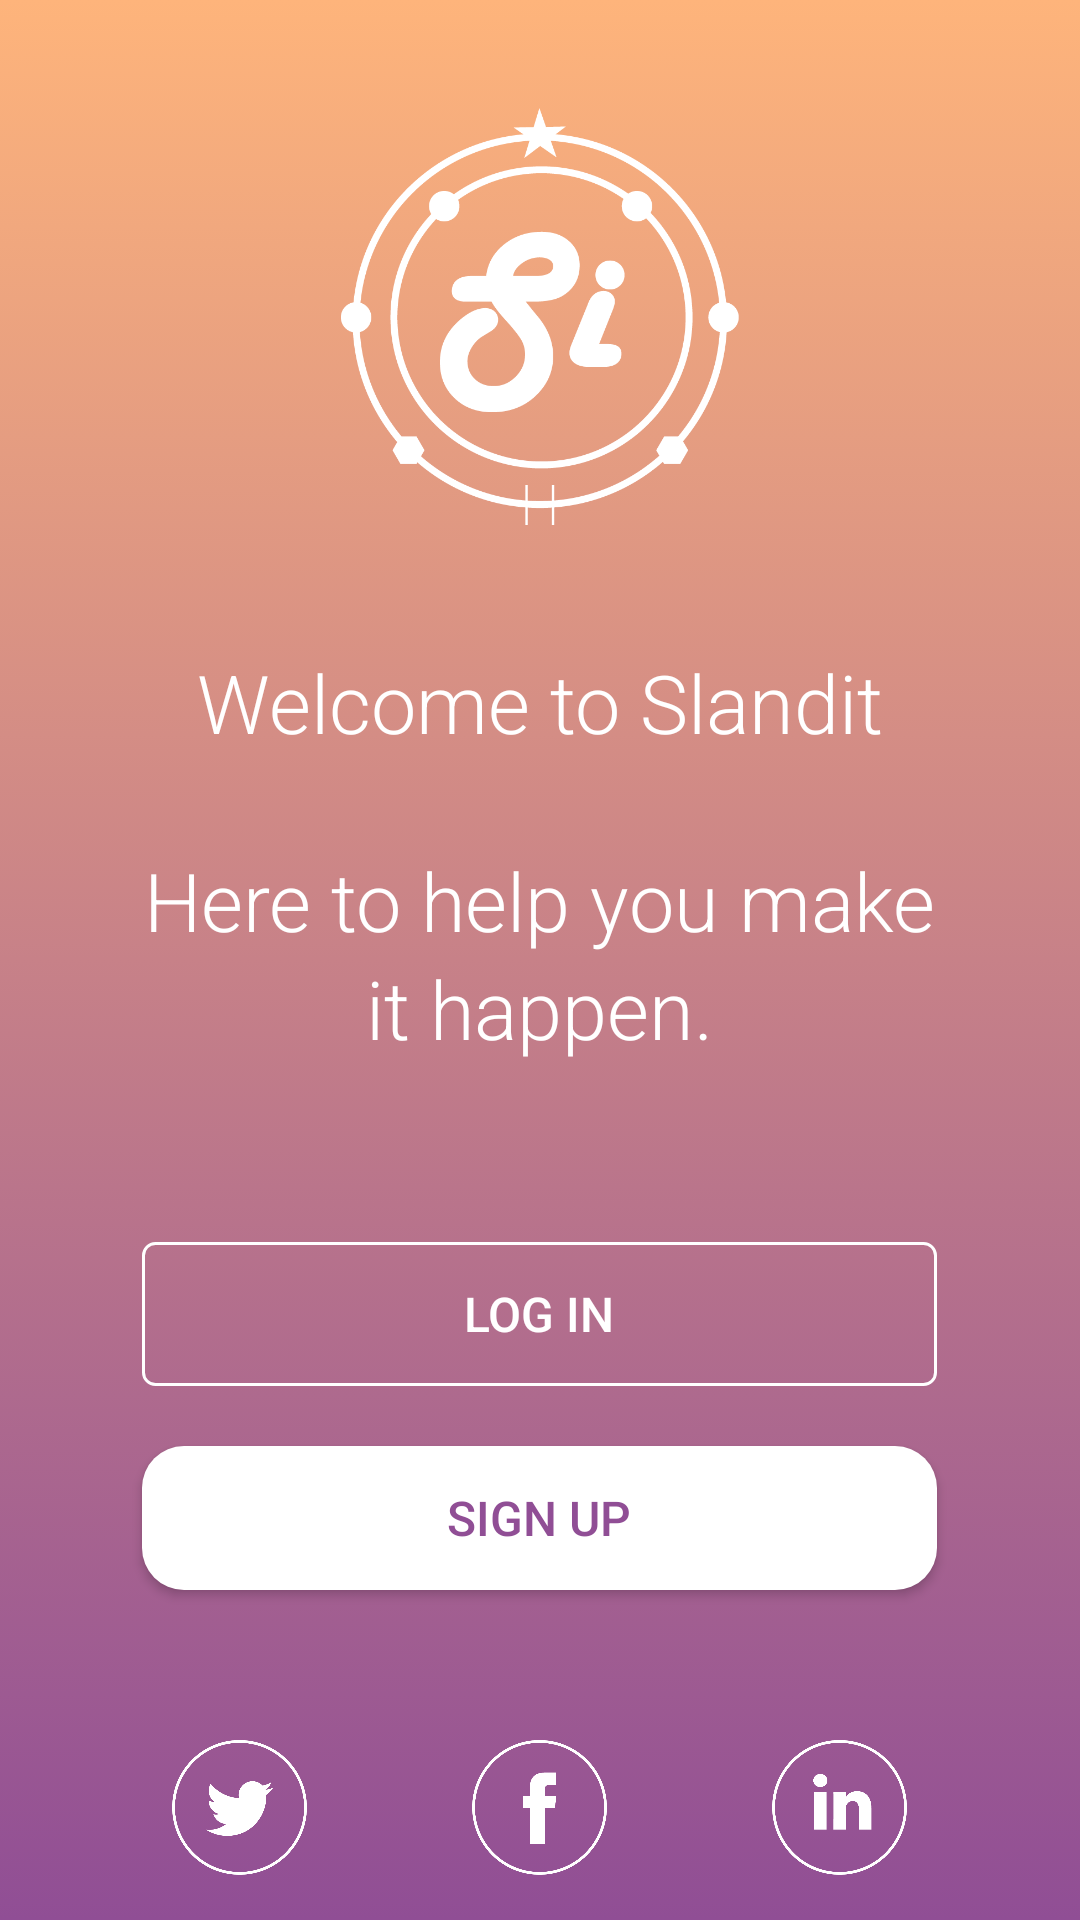

Here is an Android app screen rendered from its layout file. Give the layout XML and the strings, colors and styles it references.
<!-- AndroidManifest.xml: application theme AppTheme -->
<!-- res/layout/activity_main.xml -->
<?xml version="1.0" encoding="utf-8"?>
<LinearLayout xmlns:android="http://schemas.android.com/apk/res/android"
    xmlns:app="http://schemas.android.com/apk/res-auto"
    android:id="@+id/activity_main"
    android:layout_width="match_parent"
    android:layout_height="match_parent"
    android:background="@drawable/gradient_background"
    android:orientation="vertical">

    <LinearLayout
        android:orientation="horizontal"
        android:layout_width="match_parent"
        android:layout_height="216dp"
        android:paddingTop="36dp"
        android:paddingLeft="24dp"
        android:paddingRight="24dp">

        <ImageView android:src="@drawable/logo"
            android:layout_width="wrap_content"
            android:layout_height="139dp"
            android:layout_marginBottom="24dp"
            android:layout_gravity="center_horizontal" />
    </LinearLayout>

    <LinearLayout
        android:layout_width="match_parent"
        android:layout_height="wrap_content"
        android:orientation="vertical">

        <TextView
            android:layout_gravity="center"
            android:layout_width="wrap_content"
            android:layout_height="wrap_content"
            android:textSize="27sp"
            android:text="Welcome to Slandit"
            android:textColor="#FFFFFFFF"
            android:fontFamily="sans-serif-light"
            android:layout_marginBottom="30dp"/>

        <TextView
            android:layout_gravity="center"
            android:layout_width="wrap_content"
            android:layout_height="wrap_content"
            android:textSize="27sp"
            android:text="Here to help you make"
            android:textColor="#FFFFFFFF"
            android:fontFamily="sans-serif-light"/>
        <TextView
            android:layout_gravity="center"
            android:layout_width="wrap_content"
            android:layout_height="wrap_content"
            android:paddingBottom="60dp"
            android:textSize="27sp"
            android:text="it happen."
            android:textColor="#FFFFFFFF"
            android:fontFamily="sans-serif-light"/>
    </LinearLayout>

    <LinearLayout
        android:layout_width="match_parent"
        android:layout_height="wrap_content"
        android:orientation="vertical">

        <Button
            android:layout_gravity="center"
            android:layout_width="265dp"
            android:layout_height="wrap_content"
            android:text="Log in"
            android:textColor="#FFFFFFFF"
            android:background="@drawable/button"
            android:id="@+id/BLogin"
            android:textSize="16sp"/>

        <Button
            android:layout_gravity="center"
            android:layout_width="265dp"
            android:layout_height="wrap_content"
            android:text="Sign up"
            android:textColor="#904e95"
            android:textSize="16sp"
            android:background="@drawable/button2"
            android:layout_marginTop="20dp"
            android:layout_marginBottom="50dp"
            android:id="@+id/BSignUp"/>

    </LinearLayout>

    <LinearLayout
        android:layout_width="wrap_content"
        android:layout_height="wrap_content"
        android:layout_gravity="center"
        android:orientation="horizontal">

        <ImageView
            android:layout_width="45dp"
            android:layout_height="45dp"
            android:layout_marginEnd="55dp"
            android:src="@drawable/twitter" />

        <ImageView
            android:layout_width="45dp"
            android:layout_height="45dp"
            android:layout_marginEnd="55dp"
            android:src="@drawable/facebook" />

        <ImageView
            android:layout_width="45dp"
            android:layout_height="45dp"
            android:src="@drawable/linked" />


    </LinearLayout>


</LinearLayout>
<!-- resources referenced by this layout -->
<resources>
  <!-- drawable button (drawable) -->
  <?xml version="1.0" encoding="utf-8"?>
  <shape xmlns:android="http://schemas.android.com/apk/res/android">
      <corners
          android:radius="4dp">
      </corners>
  
      <stroke
          android:width="1dp"
          android:color="#FFFFFFFF">
      </stroke>
  
      <size
          android:width="265dp">
      </size>
  </shape>
  <!-- drawable button2 (drawable) -->
  <?xml version="1.0" encoding="utf-8"?>
  <shape xmlns:android="http://schemas.android.com/apk/res/android">
      <corners
          android:radius="14dp">
      </corners>
  
      <size
          android:width="265dp">
      </size>
  
      <solid
          android:color="#FFFFFFFF">
  
      </solid>
  </shape>
  <!-- drawable facebook: png bitmap (drawable, 12362 bytes) -->
  <!-- drawable gradient_background (drawable) -->
  <?xml version="1.0" encoding="utf-8"?>
  <selector xmlns:android="http://schemas.android.com/apk/res/android">
  
      <item>
          <shape>
              <gradient
                  android:angle="90"
                  android:startColor="#904e95"
                  android:endColor="#feb47b"
                  android:type="linear"/>
  
          </shape>
      </item>
  
  </selector>
  <!-- drawable linked: png bitmap (drawable, 13346 bytes) -->
  <!-- drawable logo: png bitmap (drawable, 30289 bytes) -->
  <!-- drawable twitter: png bitmap (drawable, 15616 bytes) -->
  <style name="AppTheme" parent="Theme.AppCompat.Light.NoActionBar">
          
          <item name="colorPrimary">@color/colorPrimary</item>
          <item name="colorPrimaryDark">#C6426E</item>
          <item name="colorAccent">@color/colorAccent</item>
      </style>
  <color name="colorPrimary">#3F51B5</color>
  <color name="colorAccent">#FF4681</color>
</resources>
